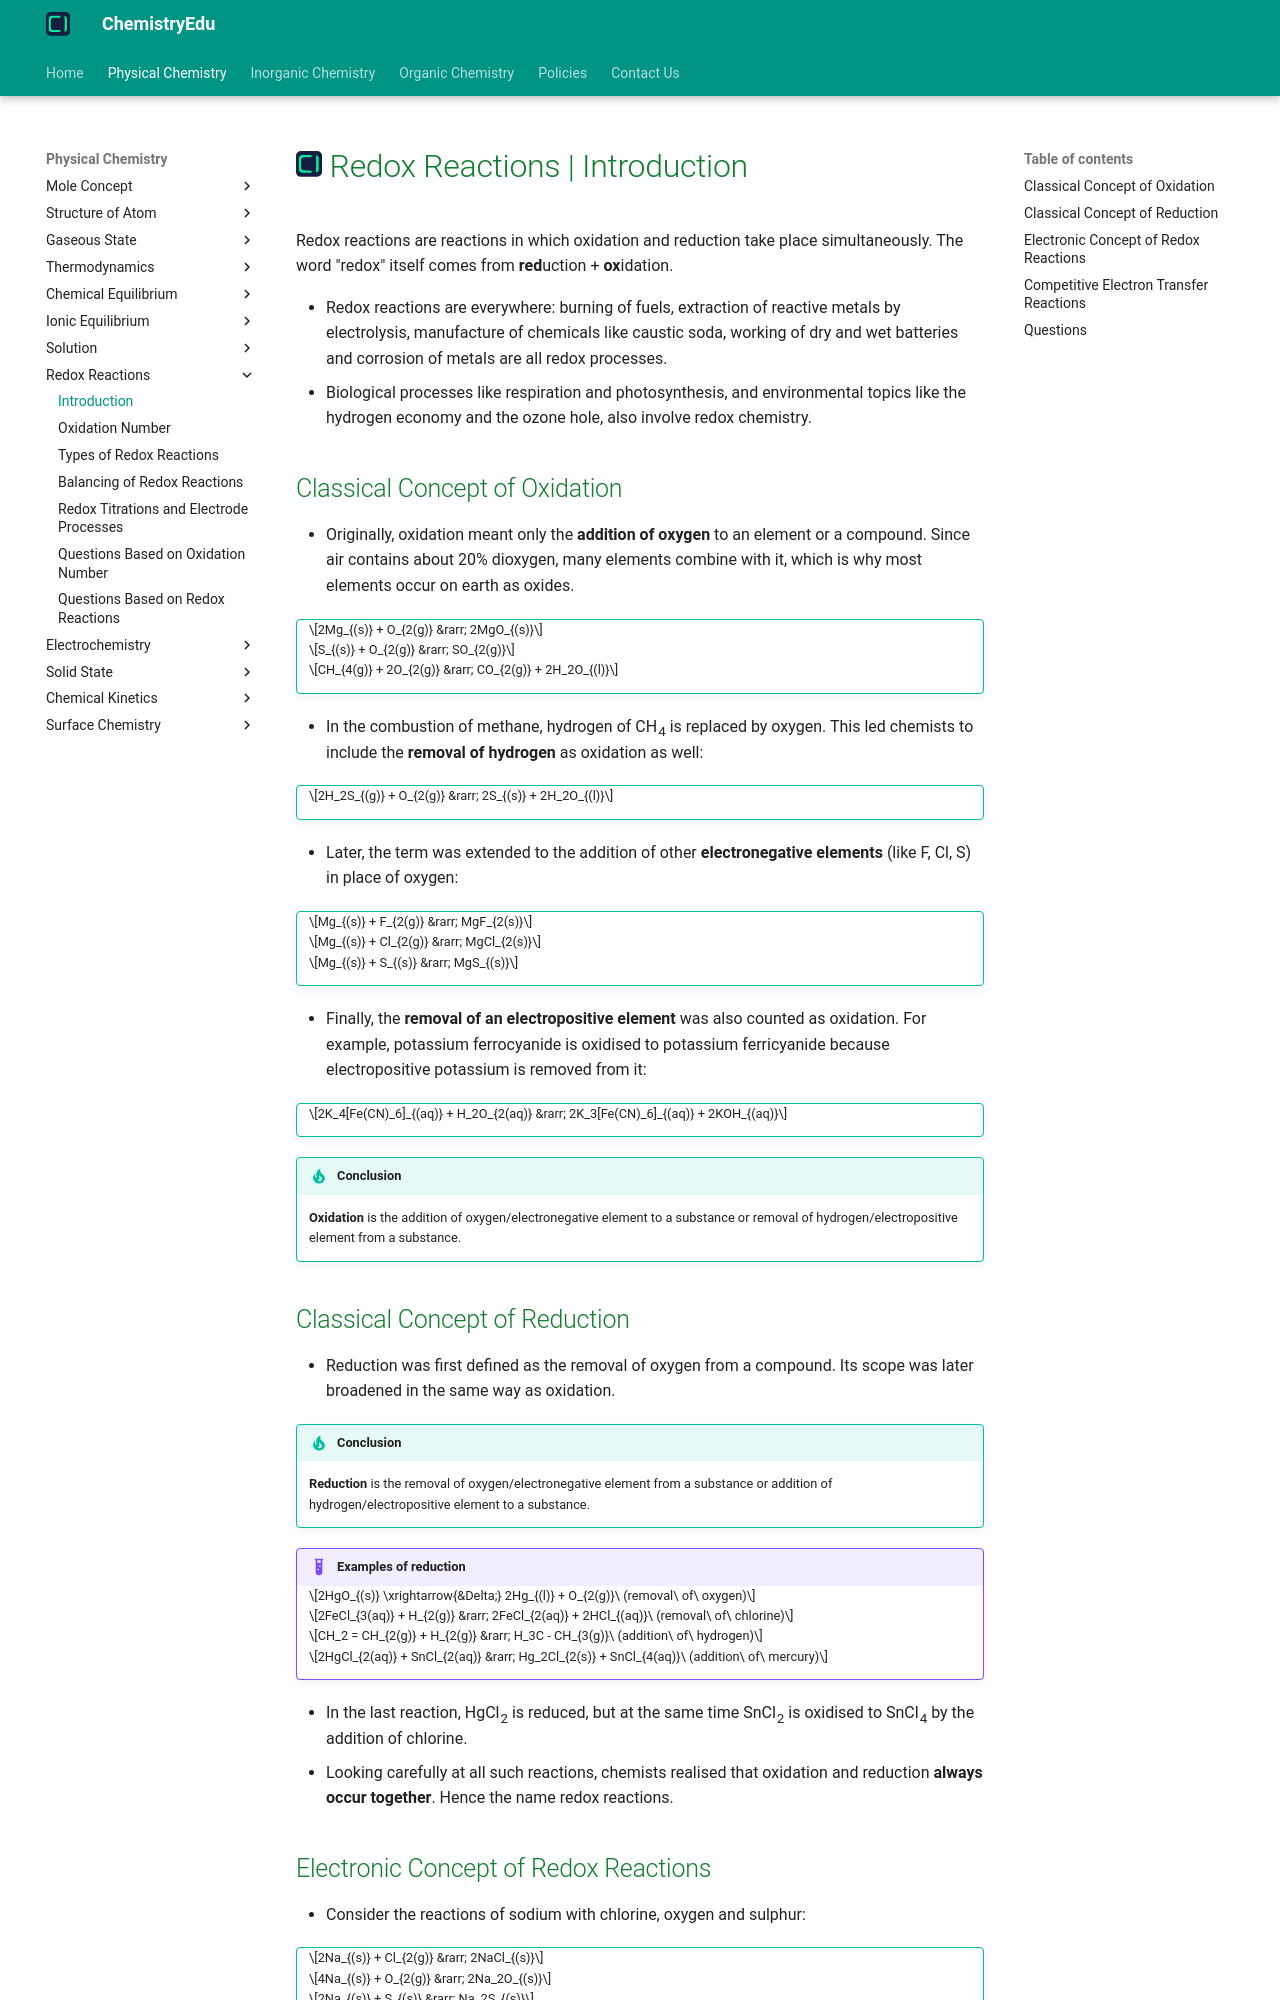

repository: KingChampion36/chemistryedu · page: physical-chemistry/redox-reactions/introduction/index.html · generator: mkdocs

---
title: Redox Reactions | Introduction
description: Redox reactions are reactions in which oxidation and reduction take place simultaneously. In this article, we will discuss the classical and electronic concepts of oxidation and reduction.
---

# [![ChemistryEdu Logo](../../images/favicon.svg){ align=left, width=3.8% }](../../index.md)  Redox Reactions | Introduction

Redox reactions are reactions in which oxidation and reduction take place simultaneously. The word "redox" itself comes from **red**uction + **ox**idation.

* Redox reactions are everywhere: burning of fuels, extraction of reactive metals by electrolysis, manufacture of chemicals like caustic soda, working of dry and wet batteries and corrosion of metals are all redox processes.
* Biological processes like respiration and photosynthesis, and environmental topics like the hydrogen economy and the ozone hole, also involve redox chemistry.

## Classical Concept of Oxidation

* Originally, oxidation meant only the **addition of oxygen** to an element or a compound. Since air contains about 20% dioxygen, many elements combine with it, which is why most elements occur on earth as oxides.

!!! tip ""

    $$2Mg_{(s)} + O_{2(g)} &rarr; 2MgO_{(s)}$$

    $$S_{(s)} + O_{2(g)} &rarr; SO_{2(g)}$$

    $$CH_{4(g)} + 2O_{2(g)} &rarr; CO_{2(g)} + 2H_2O_{(l)}$$

* In the combustion of methane, hydrogen of CH<sub>4</sub> is replaced by oxygen. This led chemists to include the **removal of hydrogen** as oxidation as well:

!!! tip ""

    $$2H_2S_{(g)} + O_{2(g)} &rarr; 2S_{(s)} + 2H_2O_{(l)}$$

* Later, the term was extended to the addition of other **electronegative elements** (like F, Cl, S) in place of oxygen:

!!! tip ""

    $$Mg_{(s)} + F_{2(g)} &rarr; MgF_{2(s)}$$

    $$Mg_{(s)} + Cl_{2(g)} &rarr; MgCl_{2(s)}$$

    $$Mg_{(s)} + S_{(s)} &rarr; MgS_{(s)}$$

* Finally, the **removal of an electropositive element** was also counted as oxidation. For example, potassium ferrocyanide is oxidised to potassium ferricyanide because electropositive potassium is removed from it:

!!! tip ""

    $$2K_4[Fe(CN)_6]_{(aq)} + H_2O_{2(aq)} &rarr; 2K_3[Fe(CN)_6]_{(aq)} + 2KOH_{(aq)}$$

!!! tip "Conclusion"

    **Oxidation** is the addition of oxygen/electronegative element to a substance or removal of hydrogen/electropositive element from a substance.

## Classical Concept of Reduction

* Reduction was first defined as the removal of oxygen from a compound. Its scope was later broadened in the same way as oxidation.

!!! tip "Conclusion"

    **Reduction** is the removal of oxygen/electronegative element from a substance or addition of hydrogen/electropositive element to a substance.

!!! example "Examples of reduction"

    $$2HgO_{(s)} \xrightarrow{&Delta;} 2Hg_{(l)} + O_{2(g)}\ (removal\ of\ oxygen)$$

    $$2FeCl_{3(aq)} + H_{2(g)} &rarr; 2FeCl_{2(aq)} + 2HCl_{(aq)}\ (removal\ of\ chlorine)$$

    $$CH_2 = CH_{2(g)} + H_{2(g)} &rarr; H_3C - CH_{3(g)}\ (addition\ of\ hydrogen)$$

    $$2HgCl_{2(aq)} + SnCl_{2(aq)} &rarr; Hg_2Cl_{2(s)} + SnCl_{4(aq)}\ (addition\ of\ mercury)$$

* In the last reaction, HgCl<sub>2</sub> is reduced, but at the same time SnCl<sub>2</sub> is oxidised to SnCl<sub>4</sub> by the addition of chlorine.
* Looking carefully at all such reactions, chemists realised that oxidation and reduction **always occur together**. Hence the name redox reactions.
